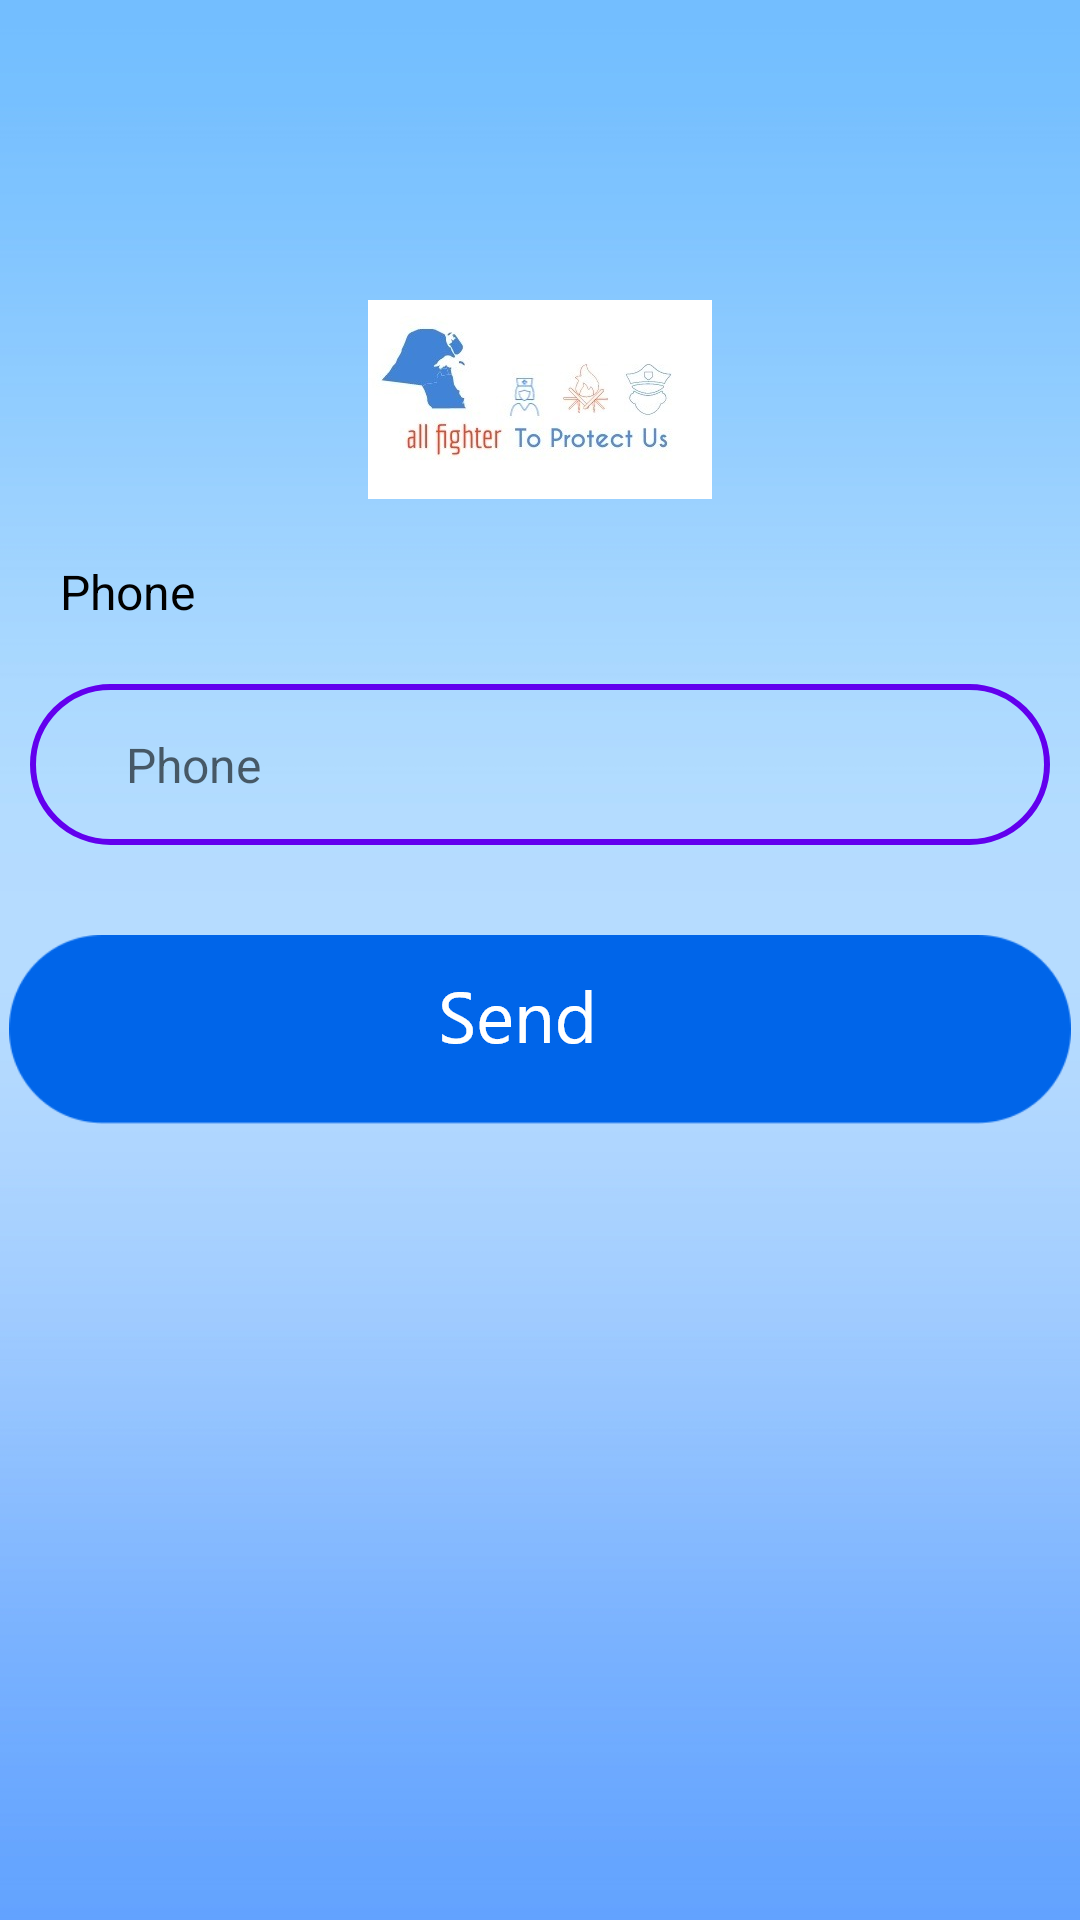

Reconstruct the res/layout file that produces this screen, plus the resources it refers to.
<!-- AndroidManifest.xml: application theme Theme.FireFighter -->
<!-- res/layout/activity_main.xml -->
<?xml version="1.0" encoding="utf-8"?>
<LinearLayout xmlns:android="http://schemas.android.com/apk/res/android"
    xmlns:app="http://schemas.android.com/apk/res-auto"
    xmlns:tools="http://schemas.android.com/tools"
    android:layout_width="match_parent"
    android:layout_height="match_parent"
    android:orientation="vertical"
    android:background="@drawable/background"
    tools:context=".activities.user.MainActivity">


    <ImageView
        android:layout_marginTop="100dp"
        android:layout_gravity="center"
        app:layout_constraintVertical_bias="0.95"
        android:layout_width="wrap_content"
        android:layout_height="wrap_content"
        android:src="@mipmap/logo2"
        app:layout_constraintBottom_toBottomOf="parent"
        app:layout_constraintEnd_toEndOf="parent"
        app:layout_constraintStart_toStartOf="parent"
        app:layout_constraintTop_toTopOf="parent" />

    <TextView
        android:padding="10dp"
        android:layout_marginBottom="5dp"
        android:layout_marginTop="10dp"
        android:layout_marginStart="10dp"
        android:textSize="16sp"
        android:textColor="@color/black"
        android:text="@string/phone"
        android:inputType="phone"
        android:layout_width="wrap_content"
        android:layout_height="wrap_content"/>

    <EditText
        android:layout_marginBottom="10dp"
        android:id="@+id/etxt_phone"
        android:layout_width="match_parent"
        android:layout_height="wrap_content"
        android:layout_marginLeft="10dp"
        android:layout_marginTop="5dp"
        android:layout_marginRight="10dp"
        android:background="@drawable/round_border"
        android:hint="@string/phone"
        android:inputType="phone"
        android:padding="16dp"
        android:paddingStart="32dp"
        android:paddingEnd="32dp"
        android:textColor="@color/purple_500"
        android:textSize="16sp" />

    <ImageView
        android:layout_gravity="center"
        android:id="@+id/send"
        android:layout_marginTop="20dp"
        android:layout_width="wrap_content"
        android:layout_height="wrap_content"
        android:background="@drawable/send"
        app:layout_constraintEnd_toEndOf="parent"
        app:layout_constraintStart_toStartOf="parent"
        app:layout_constraintTop_toBottomOf="@+id/password" />



</LinearLayout>
<!-- resources referenced by this layout -->
<resources>
  <color name="black">#FF000000</color>
  <color name="purple_500">#FF6200EE</color>
  <!-- drawable background: png bitmap (drawable-hdpi, 19700 bytes) -->
  <!-- drawable round_border (drawable-v24) -->
  <?xml version="1.0" encoding="utf-8"?>
  <shape xmlns:android="http://schemas.android.com/apk/res/android"
      android:shape="rectangle">
  
      <stroke android:width="2dp"
          android:color="@color/purple_500"
          />
      <corners android:radius="100dp" />
  
  
  
  </shape>
  <!-- drawable send: png bitmap (drawable-hdpi, 5159 bytes) -->
  <!-- mipmap logo2: jpeg bitmap (mipmap-xxhdpi, 10753 bytes) -->
  <string name="phone">Phone</string>
  <style name="Theme.FireFighter" parent="Theme.MaterialComponents.DayNight.DarkActionBar">
          
          <item name="colorPrimary">@color/purple_500</item>
          <item name="colorPrimaryVariant">@color/purple_700</item>
          <item name="colorOnPrimary">@color/white</item>
          
          <item name="colorSecondary">@color/teal_200</item>
          <item name="colorSecondaryVariant">@color/teal_700</item>
          <item name="colorOnSecondary">@color/black</item>
          
          <item name="android:statusBarColor" tools:targetApi="l">?attr/colorPrimaryVariant</item>
          
      </style>
  <color name="purple_700">#FF3700B3</color>
  <color name="white">#FFFFFFFF</color>
  <color name="teal_200">#FF03DAC5</color>
  <color name="teal_700">#FF018786</color>
</resources>
